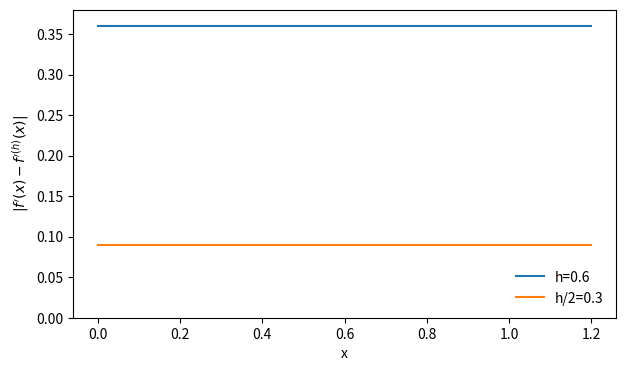

Here is the Python script that generated this plot:
import numpy as np 
import matplotlib.pyplot as plt 



def f(x):
    return (x-0.5)**3 + (x-0.5)**2 + x

def df_exact(x):
    return 3*(x-0.5)**2 + 2*(x-0.5) + 1

def finite_diff(f, x, h):
    u_plus = f(x + h)
    u_minus = f(x - h)
    return (u_plus - u_minus) / (2 * h)

def finite_diff_second(f, x, h):
    u_plus = f(x + h)
    u_minus = f(x - h)
    u = f(x)
    return (u_plus - 2*u + u_minus) / (h**2)

def C(f, df_exact, h):
    x_h = np.arange(0, 1 + h, h)
    du_h = finite_diff(f, x_h, h)
    err_h = (df_exact(x_h) - du_h)

    h2 = h/2
    x_h2 = np.arange(0, 1 + h2, h2)
    du_h2 = finite_diff(f, x_h2, h2)
    err_h2 = (df_exact(x_h2) - du_h2)

    Value_C = err_h 
    Value_Ch2 = err_h2 

    return x_h, x_h2, Value_C, Value_Ch2


h = 0.6
x, x2, Value_C, Value_Ch2 = C(f, df_exact, h)

plt.figure(figsize=(7, 4))
plt.plot(x, np.abs(Value_C), label="h=0.6")
plt.plot(x2, np.abs(Value_Ch2), label="h/2=0.3")
plt.xlabel("x")
plt.ylim([0,0.38])
plt.ylabel(r"$|f'(x) - f'^{(h)}(x)|$")
plt.legend(frameon=False, loc=4)
plt.show()